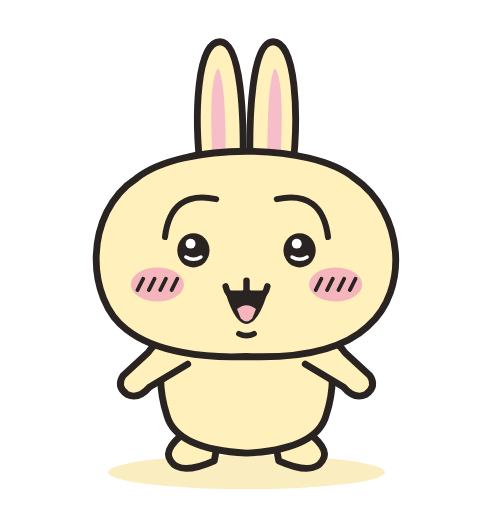
t = 0.00 s
t = 0.81 s: frame unchanged from t = 0.00 s, image omitted
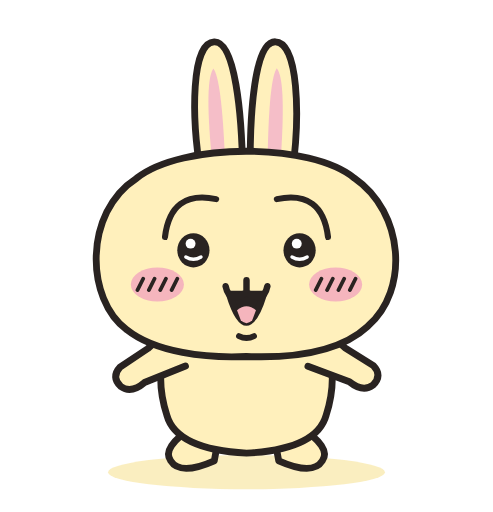
t = 1.62 s
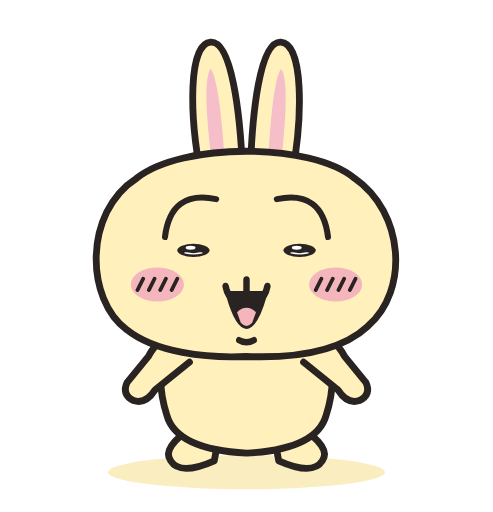
t = 2.40 s
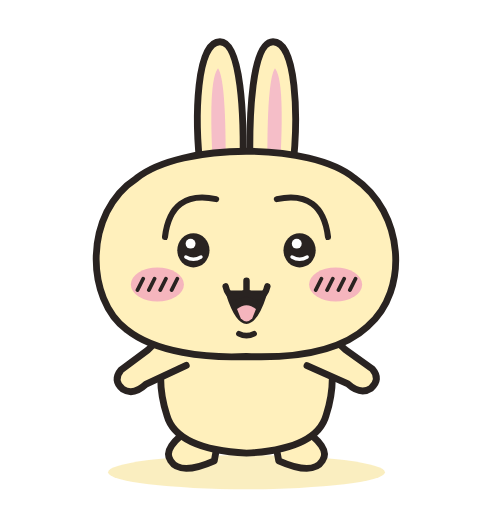
t = 3.24 s
t = 3.60 s: frame unchanged from t = 0.00 s, image omitted

The animated SVG that drew these frames (rendered in a browser with its animation timeline set to each time). Animation: 6 SMIL elements (animateTransform=6); one cycle of 4.80 s, repeats indefinitely.

<svg xmlns="http://www.w3.org/2000/svg" width="280" height="280" viewBox="0 0 260 270" role="img" aria-labelledby="title">
  <title id="title">Usagi wiggles long ears, blinks, and waves both paws</title>
  <ellipse cx="130" cy="249" rx="73" ry="9" fill="#f8e59f" opacity="0.65"/>
  <g stroke="#292321" stroke-width="3.6" stroke-linecap="round" stroke-linejoin="round">
    <g fill="#fff0bc"><path d="M102 225q-17 11 -12 18q5 8 23 0l3 -16"/><path d="M144 227l3 16q18 8 23 0q5 -7 -12 -18"/></g><path d="M95 171Q79 191 88 219Q93 237 130 239Q167 237 172 219Q181 191 165 171Z" fill="#fff0bc"/><g data-part="left-arm">
    <animateTransform attributeName="transform" type="rotate" values="0 92 185;0 92 185;24 92 185;-8 92 185;24 92 185;0 92 185;0 92 185" keyTimes="0;0.3;0.4;0.5;0.6;0.7;1" dur="4.8s" repeatCount="indefinite"/>
    <path d="M96 178Q86 175 78 186L65 198Q61 204 67 208Q73 211 79 204L99 192" fill="#fff0bc"/>
  </g><g data-part="right-arm">
    <animateTransform attributeName="transform" type="rotate" values="0 168 185;0 168 185;-28 168 185;8 168 185;-28 168 185;0 168 185;0 168 185" keyTimes="0;0.3;0.4;0.5;0.6;0.7;1" dur="4.8s" repeatCount="indefinite"/>
    <path d="M164 178Q174 175 182 186L195 198Q199 204 193 208Q187 211 181 204L161 192" fill="#fff0bc"/>
  </g><g data-part="left-ear"><animateTransform attributeName="transform" type="rotate" values="0 117 92;0 117 92;-12 117 92;7 117 92;-12 117 92;0 117 92;0 117 92" keyTimes="0;0.3;0.4;0.5;0.6;0.7;1" dur="3.6s" repeatCount="indefinite"/>
        <path d="M106 92C102 60 104 22 116 22C127 22 129 60 128 92" fill="#fff0bc"/>
        <path d="M112 82Q110 42 115 36Q119 42 119 82" fill="#f5bec8" stroke="none"/>
      </g><g data-part="right-ear"><animateTransform attributeName="transform" type="rotate" values="0 143 92;0 143 92;10 143 92;-8 143 92;10 143 92;0 143 92;0 143 92" keyTimes="0;0.3;0.4;0.5;0.6;0.7;1" dur="3.6s" repeatCount="indefinite"/>
        <path d="M132 92C131 60 133 22 144 22C156 22 158 60 154 92" fill="#fff0bc"/>
        <path d="M141 82Q141 42 145 36Q150 42 148 82" fill="#f5bec8" stroke="none"/>
      </g><path d="M72 94C44 112 45 158 67 174C82 186 109 189 130 188C156 189 180 185 194 172C216 153 213 112 187 94C164 75 96 75 72 94Z" fill="#fff0bc"/><path d="M114 105Q90 100 87 125M146 105Q170 100 173 125" fill="none" stroke-width="3.2"/><g transform="translate(0 132)"><g data-part="eyes">
    <animateTransform attributeName="transform" type="scale" values="1 1;1 1;1 0.08;1 1;1 1;1 0.08;1 1;1 1" keyTimes="0;0.54;0.56;0.58;0.64;0.66;0.68;1" dur="3.6s" repeatCount="indefinite"/>
    <ellipse cx="102" cy="0" rx="8.5" ry="9" fill="#292321" stroke="none"/><circle cx="100.5" cy="-3.5" r="2.6" fill="white" stroke="none"/><path d="M98 3.5q4 2.5 8 0" fill="none" stroke="white" stroke-width="1.8"/><ellipse cx="158" cy="0" rx="8.5" ry="9" fill="#292321" stroke="none"/><circle cx="156.5" cy="-3.5" r="2.6" fill="white" stroke="none"/><path d="M154 3.5q4 2.5 8 0" fill="none" stroke="white" stroke-width="1.8"/>
  </g></g><g stroke="none" fill="#f5b5bd"><ellipse cx="83" cy="150" rx="14" ry="9"/><ellipse cx="177" cy="150" rx="14" ry="9"/></g>
    <path d="M75.5 147l-3 6M81.5 147l-3 6M87.5 147l-3 6M93.5 147l-3 6M169.5 147l-3 6M175.5 147l-3 6M181.5 147l-3 6M187.5 147l-3 6" fill="none" stroke-width="2"/><g data-part="mouth" transform="translate(130 151)">
    <g><animateTransform attributeName="transform" type="scale" values="1 1;1 1;1 1.2;1 1;1 1" keyTimes="0;0.3;0.45;0.6;1" dur="4.8s" repeatCount="indefinite"/>
      <path d="M-9 4Q0 32 9 4Z" fill="#292321"/><path d="M-5 12Q0 8 5 12L3 17Q0 20 -3 17Z" fill="#f5b5bd" stroke="none"/>
      <path d="M-11 0q2 9 11 3q9 6 11 -3M0 -3v5" fill="none" stroke-width="3.4"/>
      <path d="M-4 25q4 2 8 0" fill="none" stroke-width="3"/>
    </g>
  </g>
  </g>
</svg>
